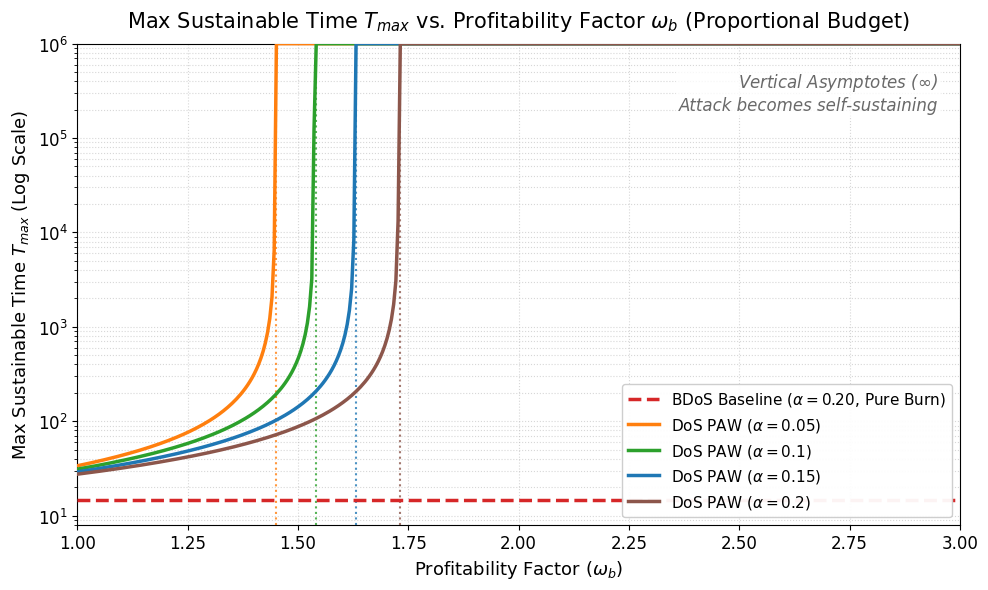

Python code for this plot: (Note: this script raises an exception after producing the figure.)
import numpy as np
import matplotlib.pyplot as plt

# 设置学术风格
plt.rcParams['font.family'] = 'serif'
plt.rcParams['font.serif'] = ['Times New Roman']
plt.rcParams['font.size'] = 12


def calc_net_cost(omega_b, alpha, gamma, r1, r2, eta=0.1, beta=0.25, is_b_dos=False):
    """
    计算攻击者的归一化净成本率 (C_atk / c)
    (已修正：严格的时间加权份额与真实的物理电费成本)
    """
    delta = 1.0 - alpha - beta - eta
    if delta <= 0: return np.nan

    # 1. 计算稳态概率
    term1_mine_stop = ((1 - r1) * alpha) / (1 - r2 * alpha)
    term2_mine = (1 + r1 * alpha * (eta + delta)) / (1 - alpha)
    pi_0 = 1.0 / (term1_mine_stop + term2_mine)

    pi_1 = pi_0 * ((1 - r1) * alpha) / (1 - alpha)
    pi_2 = pi_0 * (r1 * alpha) / (1 - alpha)

    # === BDoS: 纯烧钱，无任何收益 ===
    if is_b_dos:
        return alpha * pi_0

    # 2. 竞争获胜概率
    p_a3 = (1 - r2) * alpha + gamma * (eta + delta)
    p_a4 = alpha + gamma * (beta + eta + delta)
    p_a5 = alpha + beta + gamma * (eta + delta)
    p_beta3 = 1 - p_a3

    # 3. 计算攻击者的独占区块收益 (仅限私有块竞争)
    r_block = beta * pi_1 * p_a3 + (eta + delta) * pi_1 * p_a4

    # === 修正的核心: 真实的时间加权分红比例 ===
    # 攻击者在所有状态下提交给矿池的 Share 总期望
    expected_attacker_shares = (r1 * alpha) * pi_0 + (r2 * alpha) * (pi_1 + pi_2)
    # 诚实矿工提交的 Share 总期望 (因为 pi_0+pi_1+pi_2=1，所以等于 beta)
    expected_honest_shares = beta

    if expected_honest_shares + expected_attacker_shares > 0:
        pool_total_revenue = beta * pi_0 + beta * pi_1 * p_beta3 + (eta + delta) * pi_2 * p_a5
        fraction = expected_attacker_shares / (expected_honest_shares + expected_attacker_shares)
        r_share = fraction * pool_total_revenue
    else:
        r_share = 0.0

    total_revenue = omega_b * (r_block + r_share)

    # === 修正的核心: 真实的电费支出 ===
    # State 0 满负荷运转，State 1&2 只有渗透算力在运转
    cost = alpha * pi_0 + (r2 * alpha) * (pi_1 + pi_2)

    return cost - total_revenue


def get_t_max_proportional(cost_array, alpha, w_unit, cap=1e6):
    """
    预算与算力规模成正比，即 Total_Budget = alpha * W_unit
    """
    t_max = []
    for c in cost_array:
        if c <= 0:
            t_max.append(cap)
        else:
            t_max.append(min((alpha * w_unit) / c, cap))
    return t_max


def plot_figure_4():
    print("正在计算按比例预算下的最大持续时间并生成单图...")

    # 因为转折点推迟了，我们将 X 轴范围调整为 1.0 到 3.0
    omega_bs = np.linspace(1.0, 3.0, 400)

    gamma_fixed = 0.5
    w_unit = 10.0  # 单位算力的预算

    alphas = [0.05, 0.10, 0.15, 0.20]
    colors = ['#ff7f0e', '#2ca02c', '#1f77b4', '#8c564b']

    # BDoS 基线
    cost_b_dos = [calc_net_cost(w, 0.20, gamma_fixed, 0.0, 0.0, is_b_dos=True) for w in omega_bs]
    t_b_dos = get_t_max_proportional(cost_b_dos, 0.20, w_unit)

    # DoS PAW 曲线
    t_paw_list = []
    asymptotes = []

    for a in alphas:
        costs = [calc_net_cost(w, a, gamma_fixed, r1=0.5, r2=0.99) for w in omega_bs]
        t_paw_list.append(get_t_max_proportional(costs, a, w_unit))

        # 寻找渐近线
        cross_idx = np.where(np.array(costs) <= 0)[0]
        if len(cross_idx) > 0:
            asymptotes.append(omega_bs[cross_idx[0]])
        else:
            asymptotes.append(None)

    fig, ax = plt.subplots(figsize=(10, 6), dpi=300)

    ax.plot(omega_bs, t_b_dos, label=r'BDoS Baseline ($\alpha=0.20$, Pure Burn)',
            color='#d62728', linestyle='--', linewidth=2.5, zorder=3)

    for i, a in enumerate(alphas):
        ax.plot(omega_bs, t_paw_list[i], label=rf'DoS PAW ($\alpha={a}$)',
                color=colors[i], linestyle='-', linewidth=2.5, zorder=4)

        if asymptotes[i] is not None:
            ax.axvline(asymptotes[i], color=colors[i], linestyle=':', linewidth=1.5, alpha=0.8, zorder=2)

    ax.text(2.95, 2e5, 'Vertical Asymptotes ($\infty$)\nAttack becomes self-sustaining',
            fontsize=12, color='dimgray', style='italic', ha='right',
            bbox=dict(facecolor='white', alpha=0.8, edgecolor='none', pad=2))

    ax.set_title(r'Max Sustainable Time $T_{max}$ vs. Profitability Factor $\omega_b$ (Proportional Budget)',
                 fontsize=15, pad=12)
    ax.set_xlabel(r'Profitability Factor ($\omega_b$)', fontsize=13)
    ax.set_ylabel(r'Max Sustainable Time $T_{max}$ (Log Scale)', fontsize=13)
    ax.set_xlim(1.0, 3.0)

    # 对数坐标
    ax.set_yscale('log')
    ax.set_ylim(8, 1e6)
    ax.grid(True, which="both", linestyle=':', alpha=0.5, zorder=1)

    # 避开曲线，放至右下角
    ax.legend(loc='lower right', fontsize=11, framealpha=0.95)

    plt.tight_layout()
    plt.savefig('../figures/Figure_4.pdf', format='pdf')
    print("图表已保存至 ../figures 文件夹")
    plt.show()


if __name__ == '__main__':
    plot_figure_4()
